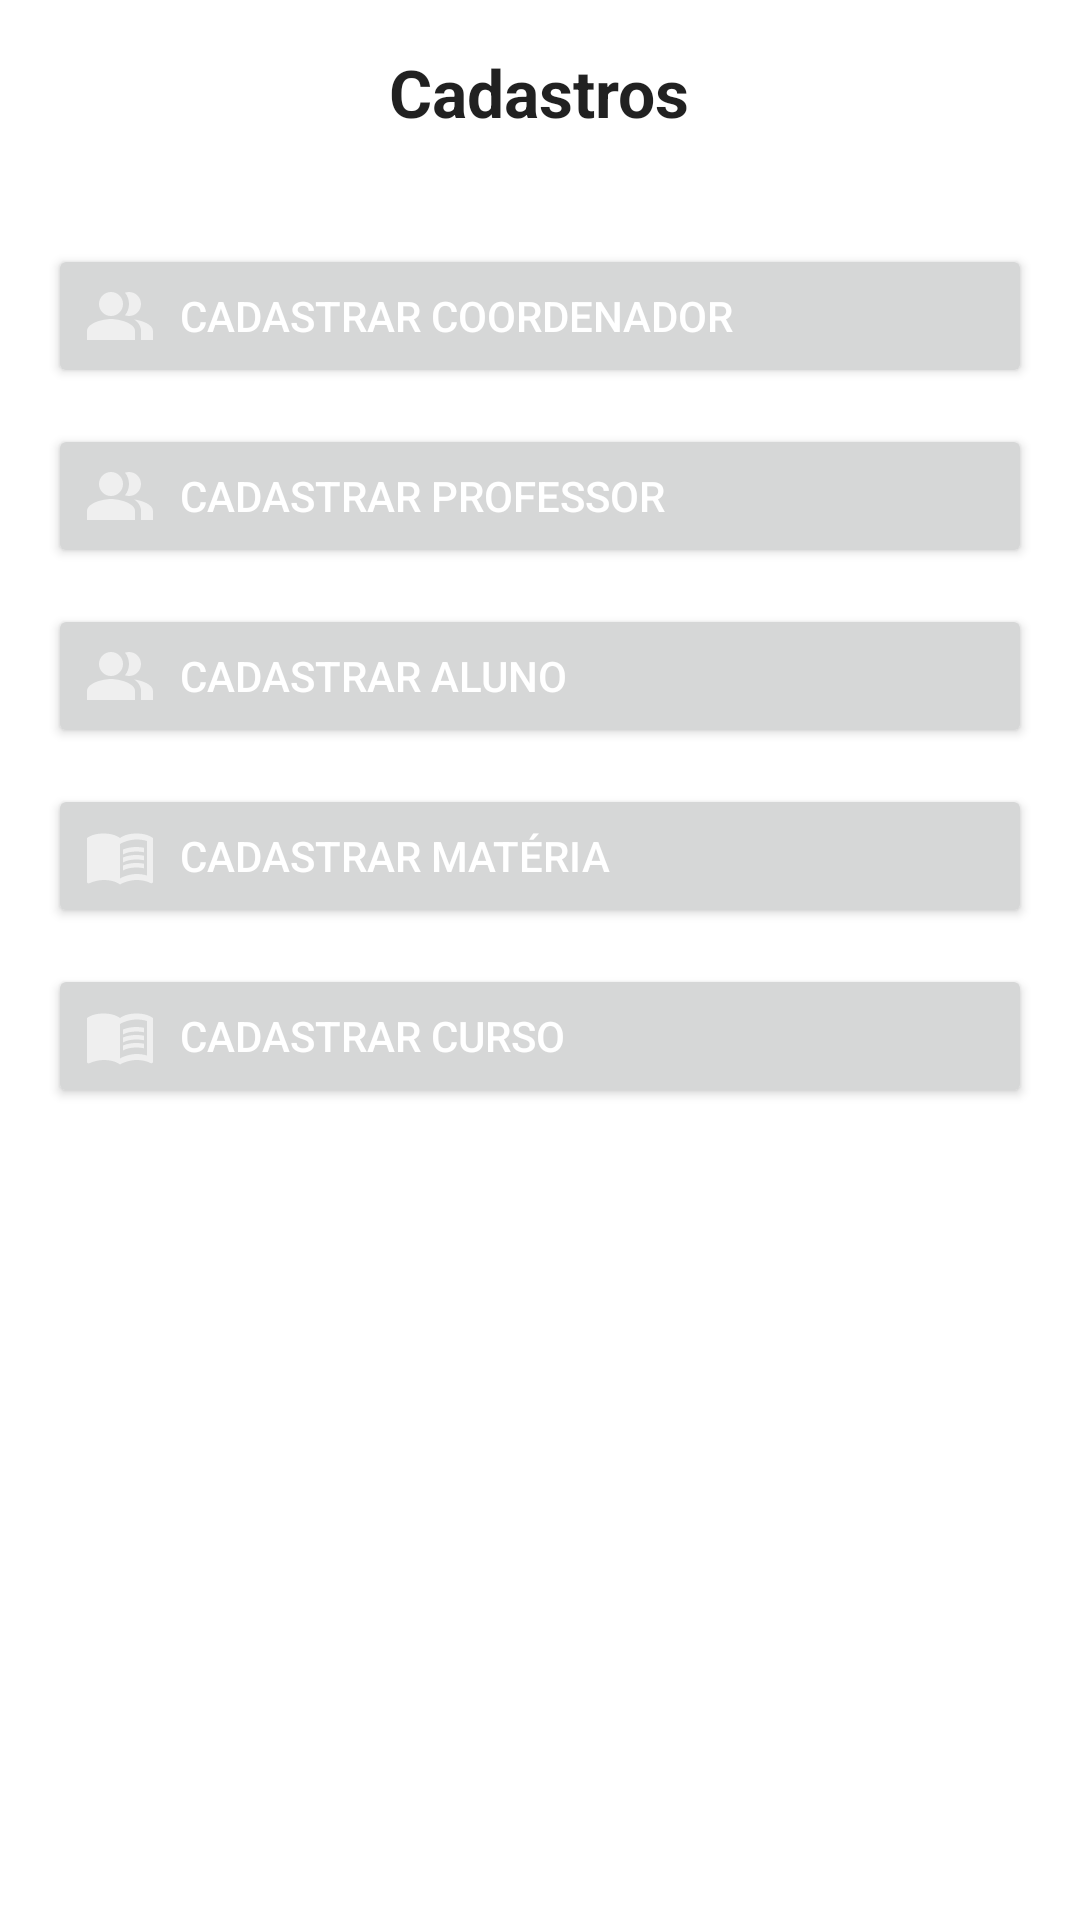

Reconstruct the res/layout file that produces this screen, plus the resources it refers to.
<!-- AndroidManifest.xml: application theme Theme.EGrade -->
<!-- res/layout/fragment_coordinator_register.xml -->
<?xml version="1.0" encoding="utf-8"?>
<RelativeLayout xmlns:android="http://schemas.android.com/apk/res/android"
    android:layout_width="match_parent"
    android:layout_height="match_parent"
    xmlns:tools="http://schemas.android.com/tools"
    android:padding="16dp"
    tools:context=".view.CoordinatorRegisterFragment">

<TextView
        android:id="@+id/textView"
        android:layout_width="wrap_content"
        android:layout_height="wrap_content"
        android:text="Cadastros"
        android:textAppearance="?android:textAppearanceLarge"
        android:textStyle="bold"
        android:layout_centerHorizontal="true"
        android:layout_marginBottom="20dp"/>

    <LinearLayout
        android:layout_width="match_parent"
        android:layout_height="wrap_content"
        android:orientation="vertical"
        android:layout_below="@id/textView"
        android:layout_marginTop="16dp">

        <Button
            android:id="@+id/btnRegisterCoordinator"
            android:layout_width="match_parent"
            android:layout_height="wrap_content"
            android:drawableStart="@drawable/people_24"
            android:drawablePadding="8dp"
            android:text="Cadastrar Coordenador"
            android:textColor="@android:color/white"
            android:padding="12dp"
            android:gravity="start|center_vertical"
            android:layout_marginBottom="12dp"/>

        <Button
            android:id="@+id/btnRegisterProfessor"
            android:layout_width="match_parent"
            android:layout_height="wrap_content"
            android:drawableStart="@drawable/people_24"
            android:drawablePadding="8dp"
            android:text="Cadastrar Professor"
            android:textColor="@android:color/white"
            android:padding="12dp"
            android:gravity="start|center_vertical"
            android:layout_marginBottom="12dp"/>

        <Button
            android:id="@+id/btnRegisterStudent"
            android:layout_width="match_parent"
            android:layout_height="wrap_content"
            android:drawableStart="@drawable/people_24"
            android:drawablePadding="8dp"
            android:text="Cadastrar Aluno"
            android:textColor="@android:color/white"
            android:padding="12dp"
            android:gravity="start|center_vertical"
            android:layout_marginBottom="12dp"/>

        <Button
            android:id="@+id/btnRegisterSubject"
            android:layout_width="match_parent"
            android:layout_height="wrap_content"
            android:drawableStart="@drawable/book_24"
            android:drawablePadding="8dp"
            android:text="Cadastrar Matéria"
            android:textColor="@android:color/white"
            android:padding="12dp"
            android:gravity="start|center_vertical"
            android:layout_marginBottom="12dp"/>

        <Button
            android:id="@+id/btnRegisterCourse"
            android:layout_width="match_parent"
            android:layout_height="wrap_content"
            android:drawableStart="@drawable/book_24"
            android:drawablePadding="8dp"
            android:text="Cadastrar Curso"
            android:textColor="@android:color/white"
            android:padding="12dp"
            android:gravity="start|center_vertical"/>

    </LinearLayout>

</RelativeLayout>
<!-- resources referenced by this layout -->
<resources>
  <!-- drawable book_24 (drawable) -->
  <vector xmlns:android="http://schemas.android.com/apk/res/android" android:autoMirrored="true" android:height="24dp" android:tint="#FFFFFF" android:viewportHeight="24" android:viewportWidth="24" android:width="24dp">
        
      <path
          android:fillColor="?attr/colorControlNormal"
          android:pathData="M21,5c-1.11,-0.35 -2.33,-0.5 -3.5,-0.5c-1.95,0 -4.05,0.4 -5.5,1.5c-1.45,-1.1 -3.55,-1.5 -5.5,-1.5S2.45,4.9 1,6v14.65c0,0.25 0.25,0.5 0.5,0.5c0.1,0 0.15,-0.05 0.25,-0.05C3.1,20.45 5.05,20 6.5,20c1.95,0 4.05,0.4 5.5,1.5c1.35,-0.85 3.8,-1.5 5.5,-1.5c1.65,0 3.35,0.3 4.75,1.05c0.1,0.05 0.15,0.05 0.25,0.05c0.25,0 0.5,-0.25 0.5,-0.5V6C22.4,5.55 21.75,5.25 21,5zM21,18.5c-1.1,-0.35 -2.3,-0.5 -3.5,-0.5c-1.7,0 -4.15,0.65 -5.5,1.5V8c1.35,-0.85 3.8,-1.5 5.5,-1.5c1.2,0 2.4,0.15 3.5,0.5V18.5z"/>
        
      <path
          android:fillColor="?attr/colorControlNormal"
          android:pathData="M17.5,10.5c0.88,0 1.73,0.09 2.5,0.26V9.24C19.21,9.09 18.36,9 17.5,9c-1.7,0 -3.24,0.29 -4.5,0.83v1.66C14.13,10.85 15.7,10.5 17.5,10.5z"/>
        
      <path
          android:fillColor="?attr/colorControlNormal"
          android:pathData="M13,12.49v1.66c1.13,-0.64 2.7,-0.99 4.5,-0.99c0.88,0 1.73,0.09 2.5,0.26V11.9c-0.79,-0.15 -1.64,-0.24 -2.5,-0.24C15.8,11.66 14.26,11.96 13,12.49z"/>
        
      <path
          android:fillColor="?attr/colorControlNormal"
          android:pathData="M17.5,14.33c-1.7,0 -3.24,0.29 -4.5,0.83v1.66c1.13,-0.64 2.7,-0.99 4.5,-0.99c0.88,0 1.73,0.09 2.5,0.26v-1.52C19.21,14.41 18.36,14.33 17.5,14.33z"/>
      
  </vector>
  <!-- drawable people_24 (drawable) -->
  <vector xmlns:android="http://schemas.android.com/apk/res/android" android:height="24dp" android:tint="#FFFFFF" android:viewportHeight="24" android:viewportWidth="24" android:width="24dp">
        
      <path
          android:fillColor="?attr/colorControlNormal"
          android:fillType="evenOdd" android:pathData="M16.67,13.13C18.04,14.06 19,15.32 19,17v3h4v-3C23,14.82 19.43,13.53 16.67,13.13z"/>
        
      <path
          android:fillColor="?attr/colorControlNormal"
          android:fillType="evenOdd" android:pathData="M9,8m-4,0a4,4 0,1 1,8 0a4,4 0,1 1,-8 0"/>
        
      <path
          android:fillColor="?attr/colorControlNormal"
          android:fillType="evenOdd" android:pathData="M15,12c2.21,0 4,-1.79 4,-4c0,-2.21 -1.79,-4 -4,-4c-0.47,0 -0.91,0.1 -1.33,0.24C14.5,5.27 15,6.58 15,8s-0.5,2.73 -1.33,3.76C14.09,11.9 14.53,12 15,12z"/>
        
      <path
          android:fillColor="?attr/colorControlNormal"
          android:fillType="evenOdd" android:pathData="M9,13c-2.67,0 -8,1.34 -8,4v3h16v-3C17,14.34 11.67,13 9,13z"/>
      
  </vector>
  <style name="Theme.EGrade" parent="Base.Theme.EGrade" />
  <style name="Base.Theme.EGrade" parent="Theme.MaterialComponents.DayNight.NoActionBar">
          
          <item name="colorPrimary">@color/pink</item>
          <item name="colorPrimaryVariant">@color/pink</item>
          <item name="android:statusBarColor">@color/pink</item>
      </style>
  <color name="pink">#E00051</color>
</resources>
